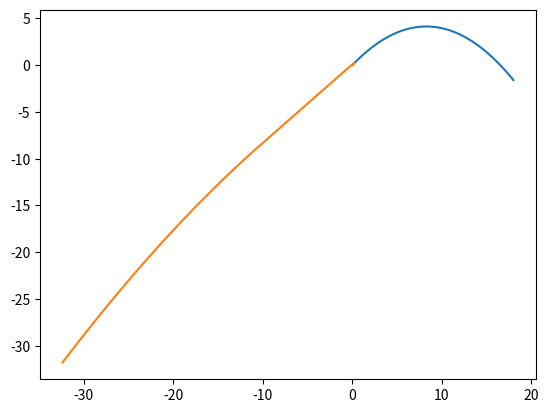

Write Python code to recreate this figure.
import math
import numpy as np

MODEL_G = 9.81
MODEL_DT = 0.001

class Body:
    def __init__(self, x, y, vx, vy):
        
        self.x = x
        self.y = y
        self.vx = vx
        self.vy = vy
        
        self.trajectory_x = []
        self.trajectory_y = []
        

    def advance(self):

        self.trajectory_x.append(self.x)
        self.trajectory_y.append(self.y)
        
        self.x += self.vx * MODEL_DT
        self.y += self.vy * MODEL_DT
        self.vy -= MODEL_G * MODEL_DT
        
class Rocket(Body):
    def __init__(self, x, y, m, dm, ta, deg, u, vx, vy):
        
        self.deg = deg # Угол, под которым летит ракета
        self.x = x
        self.y = y
        self.m = m # Масса ракеты
        self.dm = dm
        self.vx = vx
        self.vy = vy
        self.u = u # Скорость, с которой выпускается топливо
        self.ta = ta # Время работы ракетного двигателя
        self.trajectory_x = []
        self.trajectory_y = []

    def advance(self):
        self.trajectory_x.append(self.x)
        self.trajectory_y.append(self.y)
        if t < self.ta:
            self.vx +=((i*self.u)/(self.m-i))*np.cos(self.deg)
            self.vy += ((i*self.u)/(self.m-i))*np.sin(self.deg) - MODEL_G*MODEL_DT
            self.x += self.vx*MODEL_DT
            self.y += self.vy*MODEL_DT
            self.m -= i
        else:
            self.x += self.vx * MODEL_DT
            self.y += self.vy * MODEL_DT
            self.vy -= MODEL_G*MODEL_DT
            


b = Body(0, 0, 9, 9)
r = Rocket(0, 0, 4, 1, 1, 35, 100, 3, 3)
i = r.dm/(r.ta/MODEL_DT)

bodies = [b, r]


for t in np.arange(0, 2, MODEL_DT): 
    for b in bodies: 
        b.advance() 


from matplotlib import pyplot as pp

for b in bodies:
    pp.plot(b.trajectory_x, b.trajectory_y) 